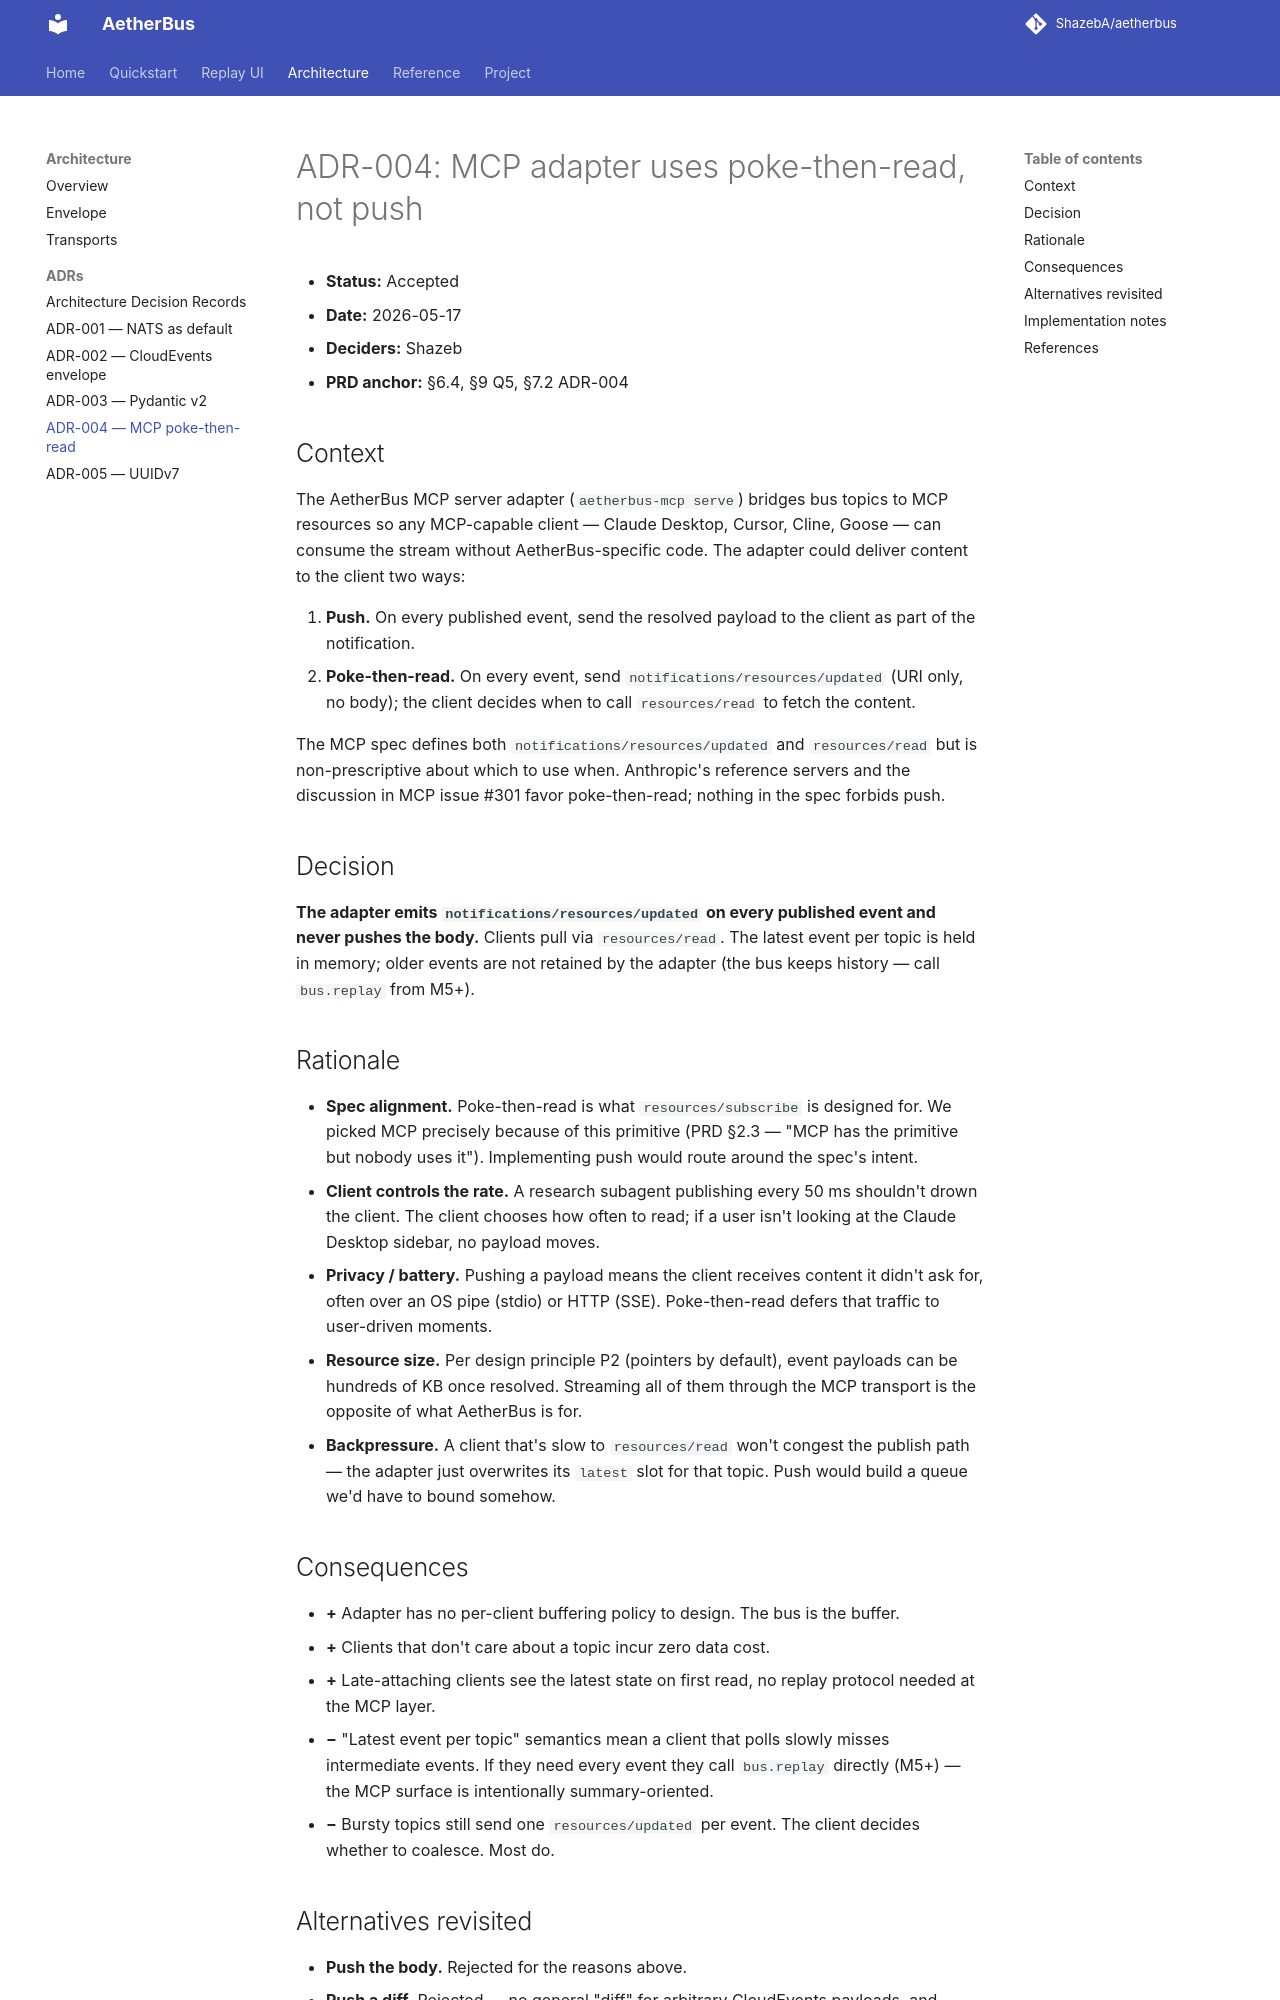

repository: ShazebA/aetherbus · page: architecture/adrs/0004-mcp-poke-then-read-semantics/index.html · generator: mkdocs

# ADR-004: MCP adapter uses poke-then-read, not push

- **Status:** Accepted
- **Date:** 2026-05-17
- **Deciders:** Shazeb
- **PRD anchor:** §6.4, §9 Q5, §7.2 ADR-004

## Context

The AetherBus MCP server adapter (`aetherbus-mcp serve`) bridges bus topics to MCP resources so any MCP-capable client — Claude Desktop, Cursor, Cline, Goose — can consume the stream without AetherBus-specific code. The adapter could deliver content to the client two ways:

1. **Push.** On every published event, send the resolved payload to the client as part of the notification.
2. **Poke-then-read.** On every event, send `notifications/resources/updated` (URI only, no body); the client decides when to call `resources/read` to fetch the content.

The MCP spec defines both `notifications/resources/updated` and `resources/read` but is non-prescriptive about which to use when. Anthropic's reference servers and the discussion in MCP issue #301 favor poke-then-read; nothing in the spec forbids push.

## Decision

**The adapter emits `notifications/resources/updated` on every published event and never pushes the body.** Clients pull via `resources/read`. The latest event per topic is held in memory; older events are not retained by the adapter (the bus keeps history — call `bus.replay` from M5+).

## Rationale

- **Spec alignment.** Poke-then-read is what `resources/subscribe` is designed for. We picked MCP precisely because of this primitive (PRD §2.3 — "MCP has the primitive but nobody uses it"). Implementing push would route around the spec's intent.
- **Client controls the rate.** A research subagent publishing every 50 ms shouldn't drown the client. The client chooses how often to read; if a user isn't looking at the Claude Desktop sidebar, no payload moves.
- **Privacy / battery.** Pushing a payload means the client receives content it didn't ask for, often over an OS pipe (stdio) or HTTP (SSE). Poke-then-read defers that traffic to user-driven moments.
- **Resource size.** Per design principle P2 (pointers by default), event payloads can be hundreds of KB once resolved. Streaming all of them through the MCP transport is the opposite of what AetherBus is for.
- **Backpressure.** A client that's slow to `resources/read` won't congest the publish path — the adapter just overwrites its `latest` slot for that topic. Push would build a queue we'd have to bound somehow.

## Consequences

- **+** Adapter has no per-client buffering policy to design. The bus is the buffer.
- **+** Clients that don't care about a topic incur zero data cost.
- **+** Late-attaching clients see the latest state on first read, no replay protocol needed at the MCP layer.
- **−** "Latest event per topic" semantics mean a client that polls slowly misses intermediate events. If they need every event they call `bus.replay` directly (M5+) — the MCP surface is intentionally summary-oriented.
- **−** Bursty topics still send one `resources/updated` per event. The client decides whether to coalesce. Most do.
